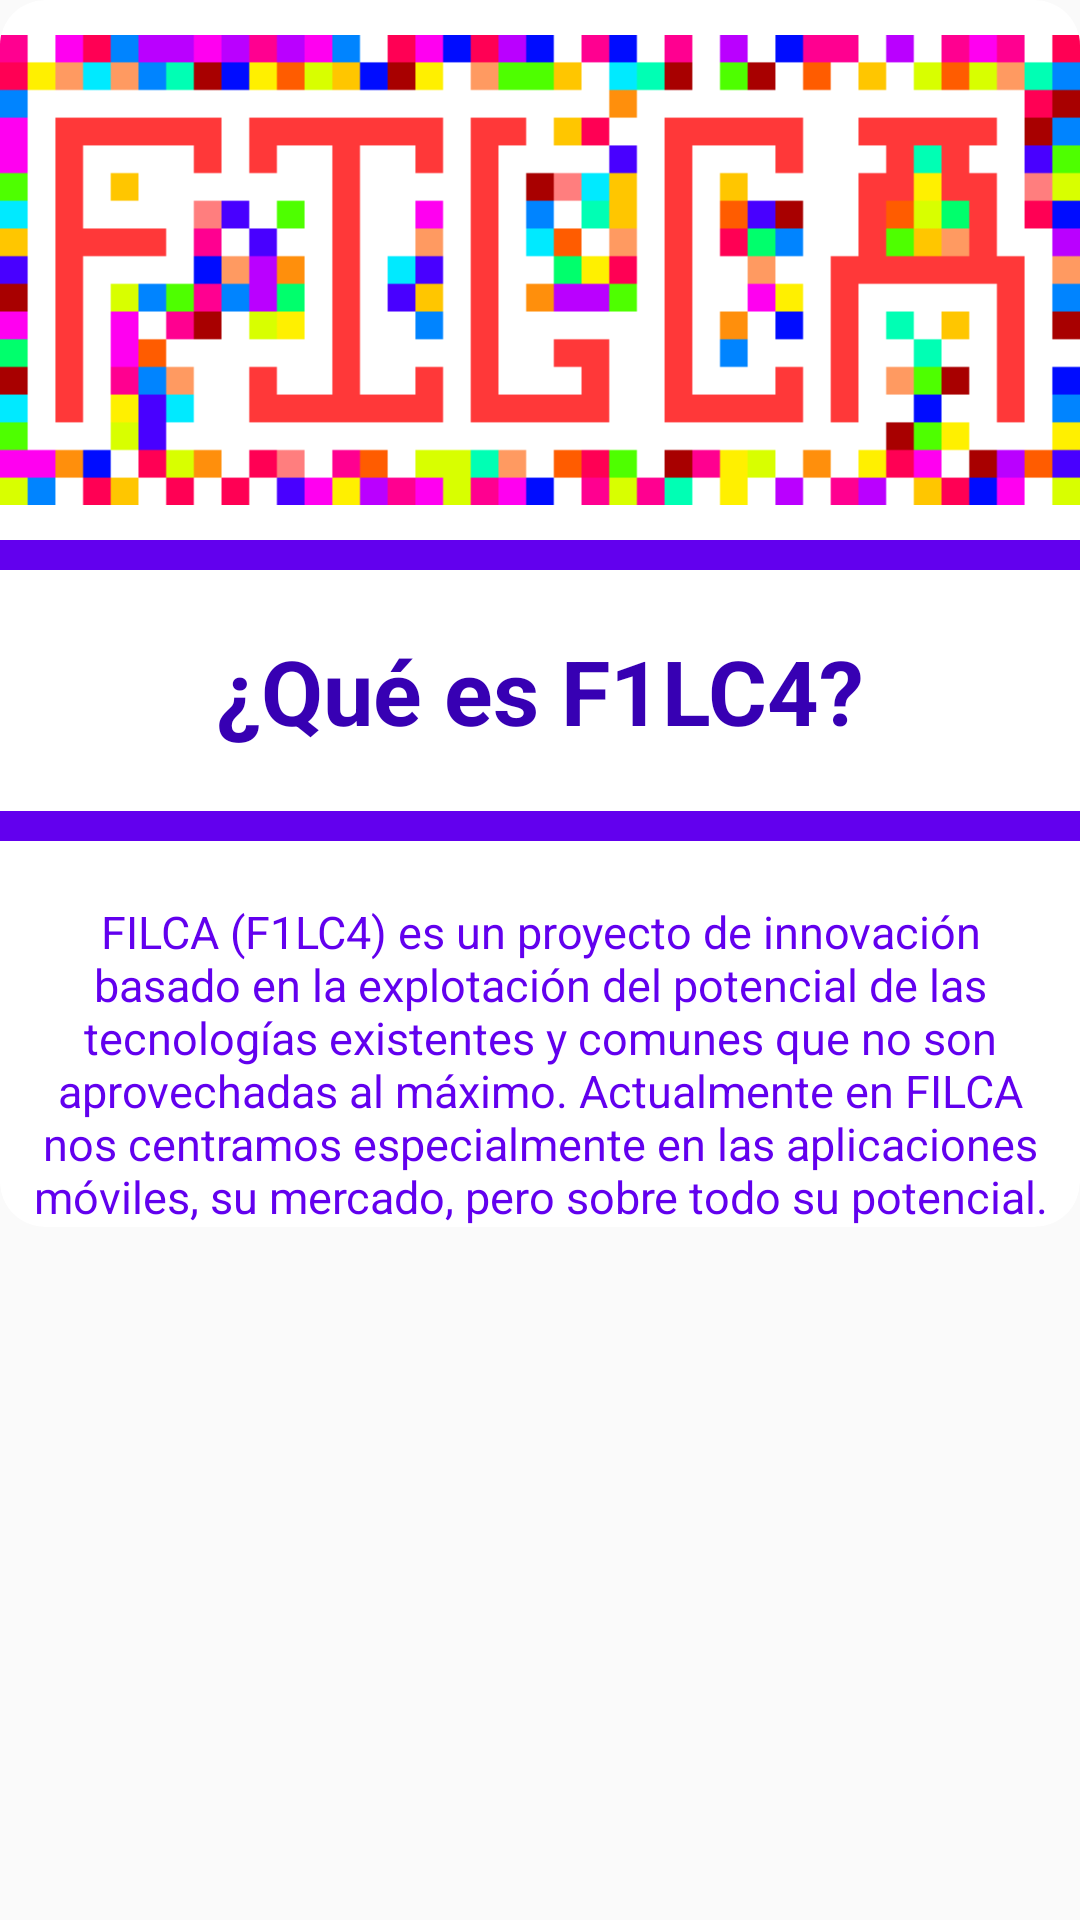

Produce the Android XML layout that renders to this screen, including the resource entries it uses.
<!-- AndroidManifest.xml: application theme AppTheme -->
<!-- res/layout/fragment_home.xml -->
<?xml version="1.0" encoding="utf-8"?>
<FrameLayout xmlns:android="http://schemas.android.com/apk/res/android"
    xmlns:tools="http://schemas.android.com/tools"
    android:layout_width="match_parent"
    android:layout_height="match_parent"
    xmlns:app="http://schemas.android.com/apk/res-auto"
    tools:context=".ui.fragments.HomeFragment">

    <ScrollView
        android:layout_width="match_parent"
        android:layout_height="match_parent">
        <LinearLayout
            android:layout_width="match_parent"
            android:layout_height="match_parent"
            android:orientation="vertical">

            <androidx.cardview.widget.CardView
                android:layout_width="match_parent"
                android:layout_height="wrap_content"
                app:cardCornerRadius="@dimen/cardCornerRadius"
                app:cardElevation="0dp">
                <LinearLayout
                    android:layout_width="match_parent"
                    android:layout_height="wrap_content"
                    android:orientation="vertical">
                    <ImageView
                        android:layout_width="match_parent"
                        android:layout_height="@dimen/altoImageViewHome"
                        android:src="@drawable/backgroundfilcacolors"/>
                        <View
                            android:layout_width="match_parent"
                            android:layout_height="10dp"
                            android:background="@color/colorPrimary"/>
                        <TextView
                            android:layout_width="match_parent"
                            android:layout_height="wrap_content"
                            android:text="@string/inicio_frag_tv_que_es"
                            android:textStyle="bold"
                            android:textSize="@dimen/sizeTitle"
                            android:textColor="@color/colorPrimaryDark"
                            android:layout_marginTop="20dp"
                            android:layout_marginLeft="20dp"
                            android:layout_marginRight="20dp"
                            android:textAlignment="center"/>
                    <View
                        android:layout_width="match_parent"
                        android:layout_height="10dp"
                        android:background="@color/colorPrimary"
                        android:layout_marginTop="20dp"/>

                    <TextView
                        android:layout_width="match_parent"
                        android:layout_height="wrap_content"
                        android:text="@string/inicio_frag_tv_que_es_resp"
                        android:textSize="@dimen/sizeDescription"
                        android:textColor="@color/colorPrimary"
                        android:layout_marginTop="20dp"
                        android:layout_marginLeft="10dp"
                        android:layout_marginRight="10dp"
                        android:textAlignment="center"/>
                </LinearLayout>
            </androidx.cardview.widget.CardView>
        </LinearLayout>
    </ScrollView>

</FrameLayout>
<!-- resources referenced by this layout -->
<resources>
  <dimen name="altoImageViewHome">180dp</dimen>
  <dimen name="cardCornerRadius">15dp</dimen>
  <dimen name="sizeDescription">15sp</dimen>
  <dimen name="sizeTitle">30sp</dimen>
  <!-- drawable backgroundfilcacolors: png bitmap (drawable, 2983 bytes) -->
  <string name="inicio_frag_tv_que_es">¿Qué es F1LC4?</string>
  <string name="inicio_frag_tv_que_es_resp">FILCA (F1LC4) es un proyecto de innovación basado en la explotación del potencial de las tecnologías existentes
  y comunes que no son aprovechadas al máximo. Actualmente en FILCA nos centramos especialmente en las aplicaciones  móviles, su mercado, pero sobre todo su
  potencial.</string>
  <style name="AppTheme" parent="Theme.AppCompat.Light.NoActionBar">
          
          <item name="colorPrimary">#253847</item>
          <item name="colorPrimaryDark">#1E303A</item>
          <item name="colorAccent">#93CA3D</item>
          
          <item name="android:windowFullscreen">false</item>
          <item name="windowNoTitle">true</item>
      </style>
  <!-- not gathered from this repository: default colours our renderer supplied (Android Studio template values) -->
  <color name="colorPrimary">#FF6200EE</color>
  <color name="colorPrimaryDark">#FF3700B3</color>
</resources>
